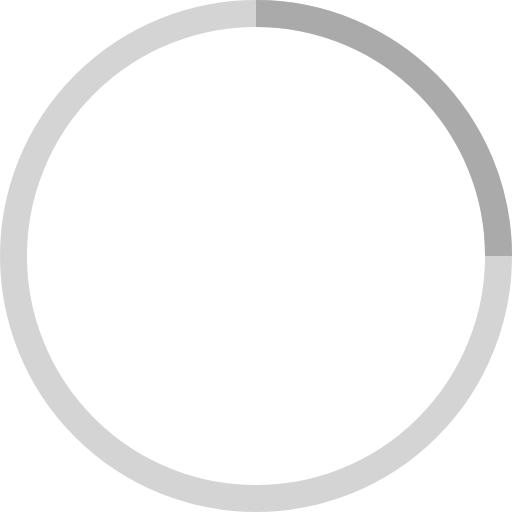
t = 0.00 s
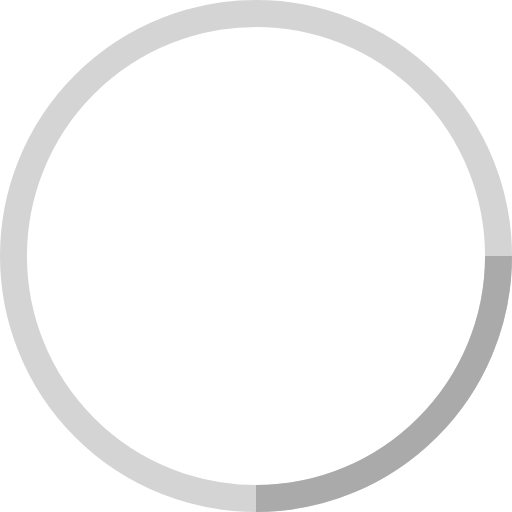
t = 0.25 s
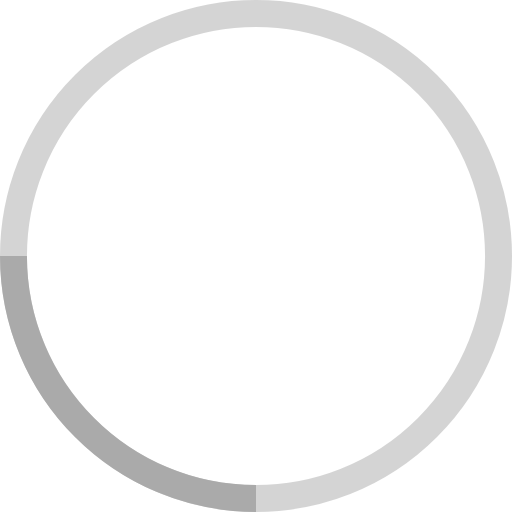
t = 0.50 s
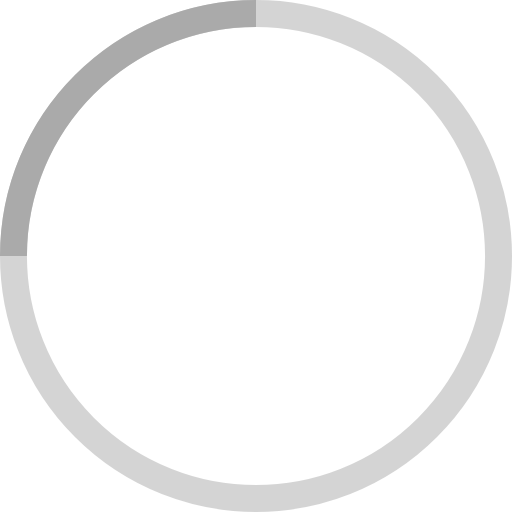
t = 0.75 s

The animated SVG that drew these frames (rendered in a browser with its animation timeline set to each time). Animation: 1 SMIL element (animateTransform=1); one cycle of 1.00 s, repeats indefinitely.

<svg width="38" height="38" viewBox="0 0 38 38" xmlns="http://www.w3.org/2000/svg" stroke="#aaa">
    <g fill="none" fill-rule="evenodd">
        <g transform="translate(1 1)" stroke-width="2">
            <circle stroke-opacity=".5" cx="18" cy="18" r="18"/>
            <path d="M36 18c0-9.94-8.06-18-18-18">
                <animateTransform
                    attributeName="transform"
                    type="rotate"
                    from="0 18 18"
                    to="360 18 18"
                    dur="1s"
                    repeatCount="indefinite"/>
            </path>
        </g>
    </g>
</svg>